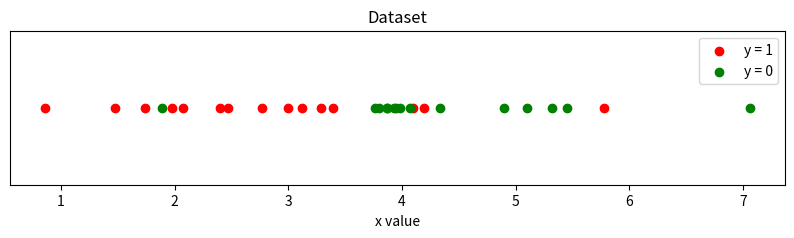
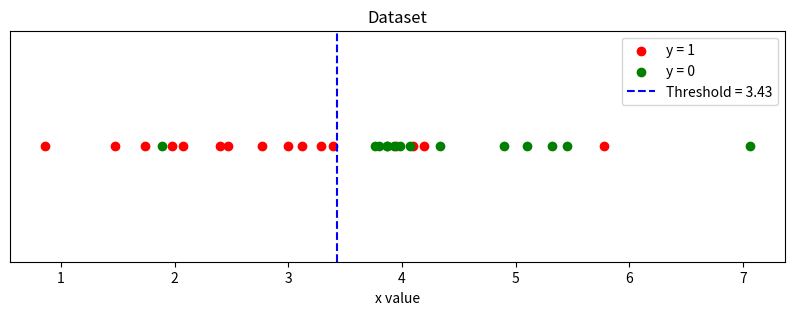
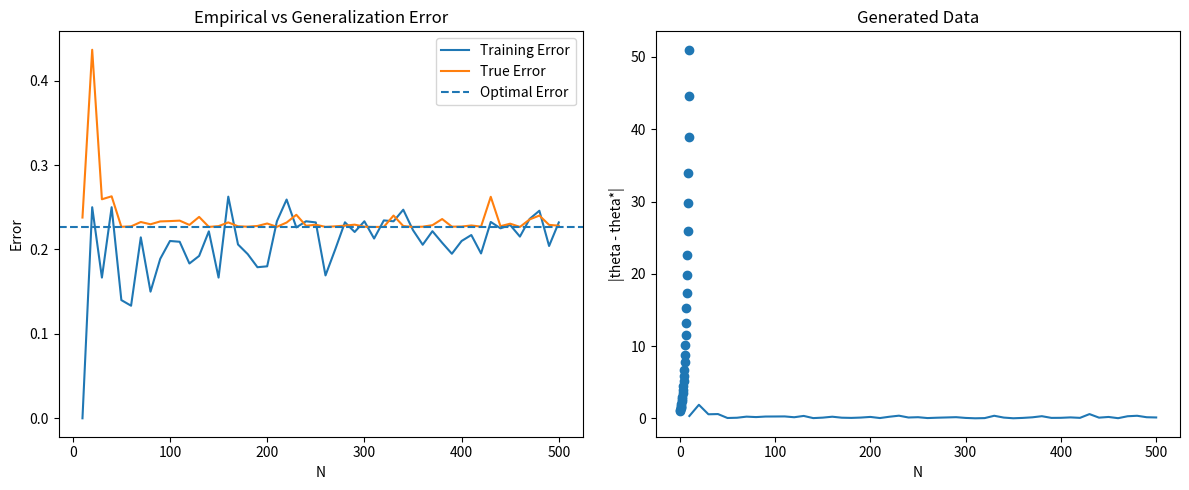
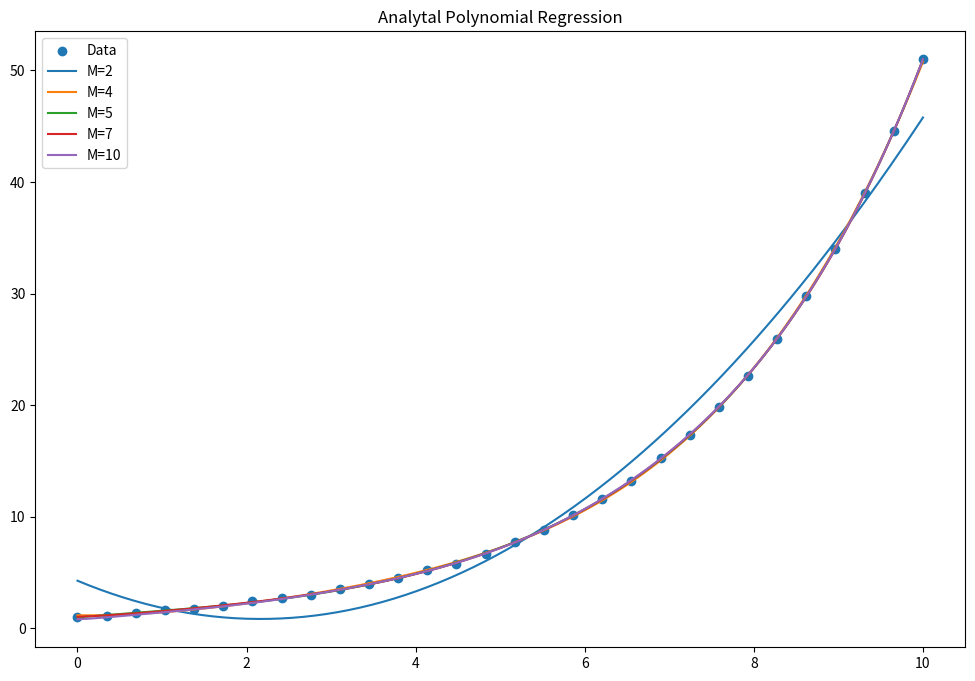
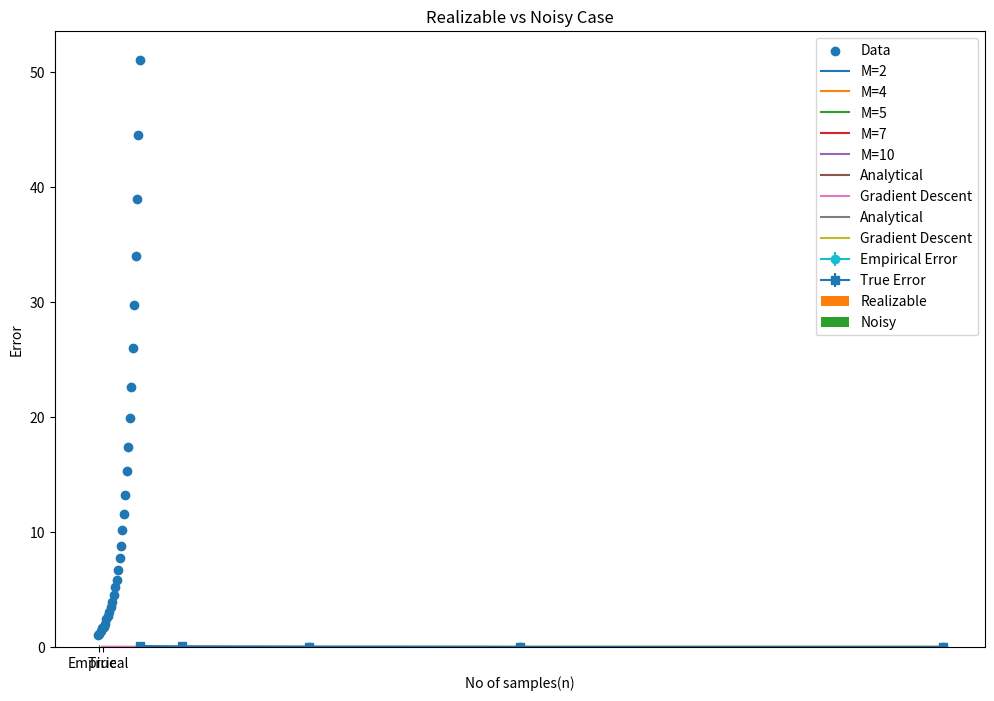

Write the Python code that produced these figures, in order.
# -*- coding: utf-8 -*-
"""2024AIB1009_ML_Assignment_LAB1.ipynb

Automatically generated by Colab.

Original file is located at
    https://colab.research.google.com/drive/1sJ0XrfXsu6ugLPUZ9wa31XQgZaL3sVDk

# Lab 1 : PAC Learnability, Hypothesis, Regression

---


Total Points: **100**

Tentative Weightage : **6%**

Submission Deadline :  **$10^{th}$ Feburary 2026 , 10:00 AM**

Submit a separate report to mention any observations asked in the corresponding questions. Without these observations, no points will be provided for the corresponding question.
---

**Important Note:**
Question on Logistic Regression will be shared with you by next week as a "part b" of Assignment 1.

General Instructions:

---



1. You have to do this lab individually
2. You may use **seaborn, matplotlib, pandas, numpy, csv**
3. All the code should be submitted in the form of a single Jupyter notebook itself.
4. Points for each sub-section are mentioned in the appropriate question.
5. You can use Google colab to run a jupyter notebook (https://colab.research.google.com/) How to load data in Google Colab ?(https://towardsdatascience.com/3-ways-to-load-csv-files-into-colab-7c14fcbdcb92) (https://www.marktechpost.com/2019/06/07/how-to-connect-google-colab-with-google-drive/). You can also run it in your local anaconda jupyter notebook.
6. The lab must be submitted on Google classroom. The code as well as the accompanying observations (report pdf) should be made part of the assignment.
7. **Code Readability** is very important. Modularize your code by making use of classes, functions that can be flexibly reused wherever necessary. Also use self explanatory variable names and add comments to describe your approach wherever necessary. You may add additional code or text blocks as necessary.
8. You are expected to submit your **observations** (preferably in a separate pdf file) and not just an error free code.
9. Students are expected to follow the **honor code** of the class.
10. The deadline is strict and any assignment submitted later will not
be consider for evaluation unless you take prior permission (at least 4 days before the submission deadline).
11. The marks will be given on the basis of quality of code, use of innovative data structures, scalability, correctness, and completeness of the reported observation.
12. In case of any queries regarding Lab 1, please mail the TAs (emails are provided on the google classroom).

**Best Wishes**

**TASK 1**:                                                      **(10 Marks)**

Create a dataset $\mathcal{D} = (x_i,y_i)_{i=1}^N$ where each $x_i$ is a point in one dimension and each $y_i$ is a binary label i.e. $y_i = \{0,1\}$. First generate the vector $Y$ where each example will take $y_i = 1$ with probability $1/2$ and $y_i = 0$ with probability $1/2$ with $N = 30$. Now fixing the $y_i$, sample the $X$ matrix as follows:


1. If $y_i = 1$ then $x_i \sim \mathcal{N}(3,1)$ where $\mathcal{N}(a,b)$ represent the gaussian distribution with mean $a$ and standard deviation $b$.
    
2. If $y_i = 0$ then $x_i \sim \mathcal{N}(4.5,1)$.
   
  
Implement the following with respect to the above generated dataset:

1. Color code the examples with $y_i = 1$ as red and $y_i=0$ as green and plot the dataset.  **[1 Marks]**
2. Find a threshold hypothesis $\theta$ that minimizes empirical risk. Plot the obtained hypothesis along with the dataset.  **[3 Marks]**
3. What is the optimal threshold hypothesis $\theta^*$ here and provide the generalization error corresponding the same. **[3 Marks]**
4. Plot the empirical error and generalization error for obtained different hypothesis $\theta$s against different value of $N$. Mention what minimum value of $N$ is required to reach $\epsilon$ close to $\theta^*$.  **[3 Marks]**


Write your code by creating cells below.
"""

import numpy as np
import matplotlib.pyplot as plt

np.random.seed(42)

N = 30

y = np.random.choice([0, 1], N)

x = []

for i in range(N):
    if y[i] == 1:
        value = np.random.normal(3, 1)
    else:
        value = np.random.normal(4.5, 1)
    x.append(value)

x = np.array(x)

plt.figure(figsize=(10, 2))

plt.scatter(x[y == 1], [0]*len(x[y == 1]), color='red', label='y = 1')
plt.scatter(x[y == 0], [0]*len(x[y == 0]), color='green', label='y = 0')

plt.title("Dataset")
plt.xlabel("x value")
plt.yticks([])
plt.legend()

plt.show()

import numpy as np
import matplotlib.pyplot as plt


L = np.linspace(min(x), max(x), 100)

best_error = 9999
best_theta = 0


for theta in L:

    ec = 0

    for i in range(N):


        if x[i] < theta:
            pred = 1
        else:
            pred = 0

        if pred != y[i]:
            ec = ec + 1

    risk = ec / N

    if risk < best_error:
        best_error = risk
        best_theta = theta

print("Theta:", round(best_theta, 2))
print("Empirical risk:", round(best_error, 2))


plt.figure(figsize=(10, 3))

plt.scatter(x[y == 1], [0]*len(x[y == 1]), color='red', label='y = 1')
plt.scatter(x[y == 0], [0]*len(x[y == 0]), color='green', label='y = 0')

plt.axvline(best_theta, color='blue', linestyle='--',
            label='Threshold = ' + str(round(best_theta, 2)))

plt.title("Dataset")
plt.xlabel("x value")
plt.yticks([])
plt.legend()

plt.show()

from scipy.stats import norm
import numpy as np
import matplotlib.pyplot as plt

theta_star = 3.75


e1 = 1 - norm.cdf(theta_star, 3, 1)
e0 = norm.cdf(theta_star, 4.5, 1)

gen_error_star = 0.5*e0 + 0.5*e1

print("Generalization Error:", round(gen_error_star, 2))
print("Optimal Theta:", round(theta_star, 2))


N_values = list(range(10, 501, 10))

#E_Err = emprical Error
#G_err = generalization error
#T_diff = theta difference
E_err = []
G_err = []
T_diff = []


for n_val in N_values:

    y_temp = np.random.choice([0, 1], n_val)
    x_temp = []

    for label in y_temp:
        if label == 1:
            x_temp.append(np.random.normal(3, 1))
        else:
            x_temp.append(np.random.normal(4.5, 1))

    x_temp = np.array(x_temp)

    grid = np.linspace(min(x_temp), max(x_temp), 200)

    T_best = grid[0]
    min_error = 9999

    for t in grid:

        wrong = 0

        for i in range(n_val):
            if x_temp[i] < t:
                pred = 1
            else:
                pred = 0

            if pred != y_temp[i]:
                wrong += 1

        err = wrong/n_val

        if err < min_error:
            min_error = err
            T_best = t

    E_err.append(min_error)

    err1 = 1-norm.cdf(T_best, 3, 1)
    err0 = norm.cdf(T_best, 4.5, 1)
    true_err = 0.5 * err0 + 0.5* err1

    G_err.append(true_err)

    T_diff.append(abs(T_best - theta_star))


plt.figure(figsize=(12, 5))

plt.subplot(1, 2, 1)
plt.plot(N_values, E_err, label="Training Error")
plt.plot(N_values, G_err, label="True Error")
plt.axhline(gen_error_star, linestyle="--", label="Optimal Error")
plt.xlabel("N")
plt.ylabel("Error")
plt.title("Empirical vs Generalization Error")
plt.legend()

plt.subplot(1, 2, 2)
plt.plot(N_values, T_diff)
plt.xlabel("N")
plt.ylabel("|theta - theta*|")
plt.title("Convergence of theta")

plt.tight_layout()
plt.show()

#cons_n = consistent value of n
epsilon = 0.1
cons_n = "Not found"

for i in range(len(T_diff)):

    if T_diff[i]<epsilon:

        ok = True
        for j in range(i, min(i+5, len(T_diff))):
            if T_diff[j] >= epsilon:
                ok = False
                break

        if ok:
            cons_n = N_values[i]
            break

print("To stay within epsilon =", epsilon, "near theta*: ~", cons_n)

"""**TASK 2**:                                                      **(50 Marks)**


Generate $n=30$ data points from function $f(x) = e^{(\pi x/8)} + \frac{x}{12\pi} + \text{noise}$ where noise$\sim \mathcal{N}(0,0.004)$ with $x$ ranging from $0$ to $10$.  **[3 Marks]**

1. Fit a polynomial regression with optimal weight vector $w^*$ computed via analytical method (using idea of matrices) and plot the curves for different degree of polynomials $M=2,4,5,7,10$. Explain your observations by plotting the data points generated and the curve obtained for different values of $M$.  **[3 Marks]**

2. Fit a polynomial regression using gradient descent for different degree of polynomials $M=2,4,5,7,10$. Explain your observations by plotting the data points generated and the curve obtained for different values of $M$.  **[5 Marks]**

      For Stochastic Gradient Descent refer: https://www.mit.edu/~gfarina/2024/67220s24_L10_sgd/L10.pdf


3. Repeat the previous experiments with more number of data points and report your findings. More specifically, compare the above two approaches with respect to the solution obtained with respect to each value of M. **[5 Marks]**

4. Plot runtime of both methods against variation with respect to $M$.
 **[3 Marks]**

5. Plot runtime of both methods against variation with respect to number of datapoints.  **[3 Marks]**

6. Fix the number of training samples to $n = 30$.
- For polynomial degrees $M \in \{5, 10, 15\}$, train polynomial regression models using $\ell_2$ regularization (ridge) and $\ell_1$ regularization (lasso).


  **For a polynomial hypothesis:**
$$
h_w(x) = \sum_{j=0}^M w_j x^j,
$$

           the ridge regression objective is
$$
\min_w \; \frac{1}{n}\sum_{i=1}^n \big(h_w(x_i) - y_i\big)^2
+ \lambda \sum_{j=1}^M w_j^2,
$$

            and the lasso regression objective is
$$
\min_w \; \frac{1}{n}\sum_{i=1}^n \big(h_w(x_i) - y_i\big)^2
+ \lambda \sum_{j=1}^M |w_j|.
$$
  Vary the regularization strength (i.e. regularization parameter $\lambda\in \{0.1,0.05,.01,.05,.001\}$) and plot the training and test MSE for each $M$.

  Fix the polynomial degree to $M = 10$.
- Vary the number of training samples $n \in \{20, 50, 100, 200\}$.
For each $n$, evaluate different regularization strengths and plot the test MSE as a function of the regularization parameter.**[10 Marks]**

7. Sample Complexity for Fixed Error
- Target test MSE $<0.05$
- For each $M=1,3,9$, find min $n$ over **20 runs** s.t. holds w.p. $>0.9$
- Relate to VC-dim $\approx M+1$: **plot** required $n$ vs. $M$. **[8 Marks]**


8. Non-Realizable Noise Comparison
- Add Poisson noise ($\lambda=0.1 |f(x)|$)
- With **20 runs**, $n=30$, $M=1$ to 15, plot mean/std train/test MSE vs. $M$
- Identify the best and worst $M$ for which the hypothesis underfit and overfit
- Discuss convergence to $\min R(h)$, where $R(h)$ denotes the true (population) risk of a hypothesis $h$ under squared loss. **[10 Marks]**

**Use of sci-kit or any direct implementation of linear regression is striclty probhibted. You can use numpy and pandas.**
Write your code by creating cells below.

"""

import numpy as np
import matplotlib.pyplot as plt
import time
from math import pi, exp

#code
np.random.seed(42)

n = 30
x = np.linspace(0, 10, n)

noise = np.random.normal(0, np.sqrt(0.004), n)

def f(x):
    return np.exp((pi * x) / 8) + x / (12 * pi)

y = f(x) + noise

plt.scatter(x, y)
plt.title("Generated Data")
plt.show()

#code
def design_matrix(x, M):
    X = []
    for xi in x:
        row = []
        for j in range(M+1):
            row.append(xi**j)
        X.append(row)
    return np.array(X)

def fit_analytical(x, y, M):
    X = design_matrix(x, M)
    XT = X.T
    w = np.linalg.inv(XT @ X) @ XT @ y
    return w

degrees = [2,4,5,7,10]

x_plot = np.linspace(0,10,300)

plt.figure(figsize=(12,8))
plt.scatter(x,y,label="Data")

for M in degrees:
    w = fit_analytical(x,y,M)
    Xp = design_matrix(x_plot,M)
    y_pred = Xp @ w
    plt.plot(x_plot,y_pred,label="M="+str(M))

plt.legend()
plt.title("Analytal Polynomial Regression")
plt.show()

def fit_gradient_descent(x,y,M,lr=0.001,epochs=5000):
    X = design_matrix(x,M)
    w = np.zeros(M+1)

    for _ in range(epochs):
        y_pred = X @ w
        grad = (2/len(x)) * (X.T @ (y_pred-y))
        w = w-lr*grad

    return w

plt.figure(figsize=(12,8))
plt.scatter(x,y,label="Data")

for M in degrees:
    w = fit_gradient_descent(x,y,M)
    Xp = design_matrix(x_plot,M)
    y_pred = Xp @ w
    plt.plot(x_plot,y_pred,label="M="+str(M))

plt.legend()
plt.title("Regression")
plt.show()

def experiment_with_n(n_val):
    x = np.linspace(0,10,n_val)
    y = f(x) + np.random.normal(0,np.sqrt(0.004),n_val)
    return x,y

Ms = range(1,11)
T_ana = []
T_gd = []

for M in Ms:
    start = time.time()
    fit_analytical(x,y,M)
    T_ana.append(time.time()-start)

    start = time.time()
    fit_gradient_descent(x,y,M)
    T_gd.append(time.time()-start)

plt.plot(Ms,T_ana,label="Analytical")
plt.plot(Ms,T_gd,label="Gradient Descent")
plt.legend()
plt.xlabel("M")
plt.ylabel("Time")
plt.show()

ns = [20,50,100,200]

t1=[]
t2=[]

for n_val in ns:
    x_temp,y_temp = experiment_with_n(n_val)

    start=time.time()
    fit_analytical(x_temp,y_temp,5)
    t1.append(time.time()-start)

    start=time.time()
    fit_gradient_descent(x_temp,y_temp,5)
    t2.append(time.time()-start)

plt.plot(ns,t1,label="Analytical")
plt.plot(ns,t2,label="Gradient Descent")
plt.legend()
plt.show()

def fit_ridge(x,y,M,lmbd):
    X=design_matrix(x,M)
    I=np.identity(M+1)
    I[0,0]=0
    w=np.linalg.inv(X.T@X + lmbd*I)@X.T@y
    return w

def fit_lasso(x,y,M,lmbd,lr=0.001,epochs=3000):
    X=design_matrix(x,M)
    w=np.zeros(M+1)

    for _ in range(epochs):
        y_pred=X@w
        grad=(2/len(x))*X.T@(y_pred-y)+lmbd*np.sign(w)
        grad[0]-=lmbd*np.sign(w[0])
        w=w-lr*grad
    return w

def mse(y,yhat):
    return np.mean((y-yhat)**2)

def generate_poisson_data():
    y_clean = f(x)
    noise = np.random.poisson(0.1*np.abs(y_clean))
    return y_clean + noise

"""**TASK 3**:                                                      **(50 Marks)**

Consider the hypothesis class  
$$
\mathcal{H} = \{ h_{a,b} : [0,1]^2 \rightarrow \{0,1\} \mid h_{a,b}(x_1,x_2) = \mathbf{1}[x_1 \le a \ \text{and}\ x_2 \ge b],\ a,b \in [0,1] \}.
$$

Points are sampled i.i.d. from the uniform distribution over $[0,1]^2$.  
The true labeling function is realizable and given by  
$$
h^* = h_{0.3,\,0.7}.
$$



---

Subtask 3a: Dataset Generation and ERM Finder:

- Generate $n$ i.i.d. samples $(X_i, y_i)$, where  
  $X_i \sim \text{Uniform}([0,1]^2)$ and $y_i = h^*(X_i)$.
- Implement an ERM (Empirical Risk Minimization) procedure that finds parameters $(\hat{a}, \hat{b})$ minimizing the empirical risk
  $$
  \hat{R}(h_{a,b}) = \frac{1}{n}\sum_{i=1}^n \mathbf{1}[h_{a,b}(X_i) \neq y_i].
  $$
- Restrict the search to candidate thresholds induced by the data:  
  $a$ values from observed $x$-coordinates and $b$ values from observed $y$-coordinates. **[10 Marks]**

**Expected Output:**  
Estimated values $\hat{a}$, $\hat{b}$, and the corresponding empirical error.

---

Subtask 3b: Error Convergence with Number of Samples:

- Treat the hypothesis class as finite due to data-dependent boundaries $(|\mathcal{H}| \le n^2)$.
- For sample sizes  
  $n \in \{10, 20, 50, 100, 200, 500, 1000\}$,  
  repeat the experiment 20 times.
- For each run, compute:
  - Empirical risk of the ERM hypothesis
  - True risk with respect to the uniform distribution over $[0,1]^2$

- Report the mean and standard deviation of both errors across runs.
- Plot empirical error and true error versus $n$ with error bars. **[10 Marks]**

**Expected Output:**  
A plot showing convergence of empirical and true errors, along with brief observations on underfitting for small $n$ and convergence to zero error.

---

Subtask 3c: Sample Complexity Bound Verification:

- **Theoretical:**  
  Using uniform convergence for finite hypothesis classes with $|\mathcal{H}| \le n^2$, compute the sample complexity required to achieve  
  $\epsilon = 0.05$ and $\delta = 0.05$.
- **Empirical:**  
  Estimate the smallest $n$ such that the true error is below $0.05$ with probability at least $0.95$, based on 50 independent runs.
     **[10 Marks]**

**Expected Output:**  
Theoretical sample complexity bound, empirical estimate of required sample size, and a short comparison between them.

---

Subtask 3d: Non-Realizable (Noisy) Case:

- Introduce label noise according to:
  $$
  \mathbb{P}(y=1 \mid X=x) =
  \begin{cases}
  0.8, & \text{if } h^*(x)=1 \\
  0.2, & \text{if } h^*(x)=0
  \end{cases}
  $$
- Fix $n = 1000$.
- Repeat the experiment from Subtask 3b and compare results with the realizable case.
- Plot empirical and true risks for both settings.

- Discuss why zero error is no longer achievable and how ERM converges to the minimum possible risk in the agnostic setting.     **[10 Marks]**

**Expected Output:**  
A comparative plot and a concise discussion on realizable vs. agnostic learning behavior.

"""

import numpy as np
import matplotlib.pyplot as plt

a = 0.3
b = 0.7

def h_star(x):
    if x[0] <= a and x[1] >= b:
        return 1
    else:
        return 0

def generate_data(n):
    X = np.random.uniform(0, 1, (n, 2))
    y = ((X[:, 0] <= 0.3) & (X[:, 1] >= 0.7)).astype(int)
    return X, y

def h_ab(x, a, b):
    if x[0] <= a and x[1] >= b:
        return 1
    else:
        return 0

def erm_find_ab(X, y):
    n = len(X)
    a_values = X[:, 0]
    b_values = X[:, 1]

    b_err = 1.0
    a_best = 0
    b_best = 0

    for a in a_values:
        mask_a = (X[:, 0] <= a)
        for b in b_values:
            preds = mask_a & (X[:, 1] >= b)
            emp_risk = np.mean(preds != y)

            if emp_risk < b_err:
                b_err = emp_risk
                a_best = a
                b_best = b
                if b_err == 0: return a_best, b_best, b_err

    return a_best, b_best, b_err

np.random.seed(0)

X, y = generate_data(100)

a_hat, b_hat, emp_error = erm_find_ab(X, y)

print("Aprxm a:", round(a_hat, 3))
print("Aprxm b:", round(b_hat, 3))
print("empirical error:", emp_error)

def true_risk(a_h, b_h, num_samples=1000):
    X_test = np.random.uniform(0, 1, (num_samples, 2))
    y_true = ((X_test[:, 0] <= 0.3) & (X_test[:, 1] >= 0.7)).astype(int)
    y_pred = ((X_test[:, 0] <= a_h) & (X_test[:, 1] >= b_h)).astype(int)

    return np.mean(y_true != y_pred)

n_values = [10, 20, 50, 100, 200]
em, es, tm, ts = [], [], [], []

for n in n_values:
    e_err, t_err = [], []
    print(f"Running for n = {n}...")

    for run in range(20):
        X, y = generate_data(n)
        a_h, b_h, emp_err = erm_find_ab(X, y)
        te = true_risk(a_h, b_h)

        e_err.append(emp_err)
        t_err.append(te)

    em.append(np.mean(e_err))
    es.append(np.std(e_err))
    tm.append(np.mean(t_err))
    ts.append(np.std(t_err))

#CODE

plt.errorbar(n_values, em, yerr=es, label="Empirical Error", marker='o')
plt.errorbar(n_values, tm, yerr=ts, label="True Error", marker='s')

plt.xlabel("No of samples(n)")
plt.ylabel("Error")
plt.title("Empirical&True err vs n")
plt.legend()
plt.show()

epsilon = 0.05
delta = 0.05

def theoretical_n(epsilon, delta):

    n = 100
    for _ in range(10):
        n = (1/epsilon)* (2*np.log(n)+np.log(1/delta))
    return int(n)

print("Theoretical n ≈", theoretical_n(epsilon, delta))

def empirical_min_n(threshold=0.05):
    for n in range(50, 2000, 50):
        successes = 0

        for run in range(50):
            X, y = generate_data(n)
            a_hat, b_hat, _ = erm_find_ab(X, y)
            tr = true_risk(a_hat, b_hat)

            if tr < threshold:
                successes += 1

        if successes / 50 >= 0.95:
            return n

    return None

print("Empirical required n:", empirical_min_n())

def generate_noisy_data(n):
    X = np.random.uniform(0, 1, (n, 2))
    y_true = ((X[:, 0] <= 0.3) & (X[:, 1] >= 0.7)).astype(int)
    flip = np.random.random(n) < 0.2
    y = np.where(flip, 1 - y_true, y_true)
    return X, y

n = 200
runs = 20

emp_real = []
true_real = []
emp_noisy = []
true_noisy = []

for _ in range(runs):
    # Realizable
    X, y = generate_data(n)
    a,b,emp = erm_find_ab(X,y)
    emp_real.append(emp)
    true_real.append(true_risk(a,b))

    # Noisy
    Xn, yn = generate_noisy_data(n)
    a,b,emp = erm_find_ab(Xn,yn)
    emp_noisy.append(emp)
    true_noisy.append(true_risk(a,b))

labels = ["Empirical", "True"]

plt.bar([0,1], [np.mean(emp_real), np.mean(true_real)], width=0.3, label="Realizable")
plt.bar([0.4,1.4], [np.mean(emp_noisy), np.mean(true_noisy)], width=0.3, label="Noisy")

plt.xticks([0.2,1.2], labels)
plt.ylabel("Error")
plt.title("Realizable vs Noisy Case")
plt.legend()
plt.show()